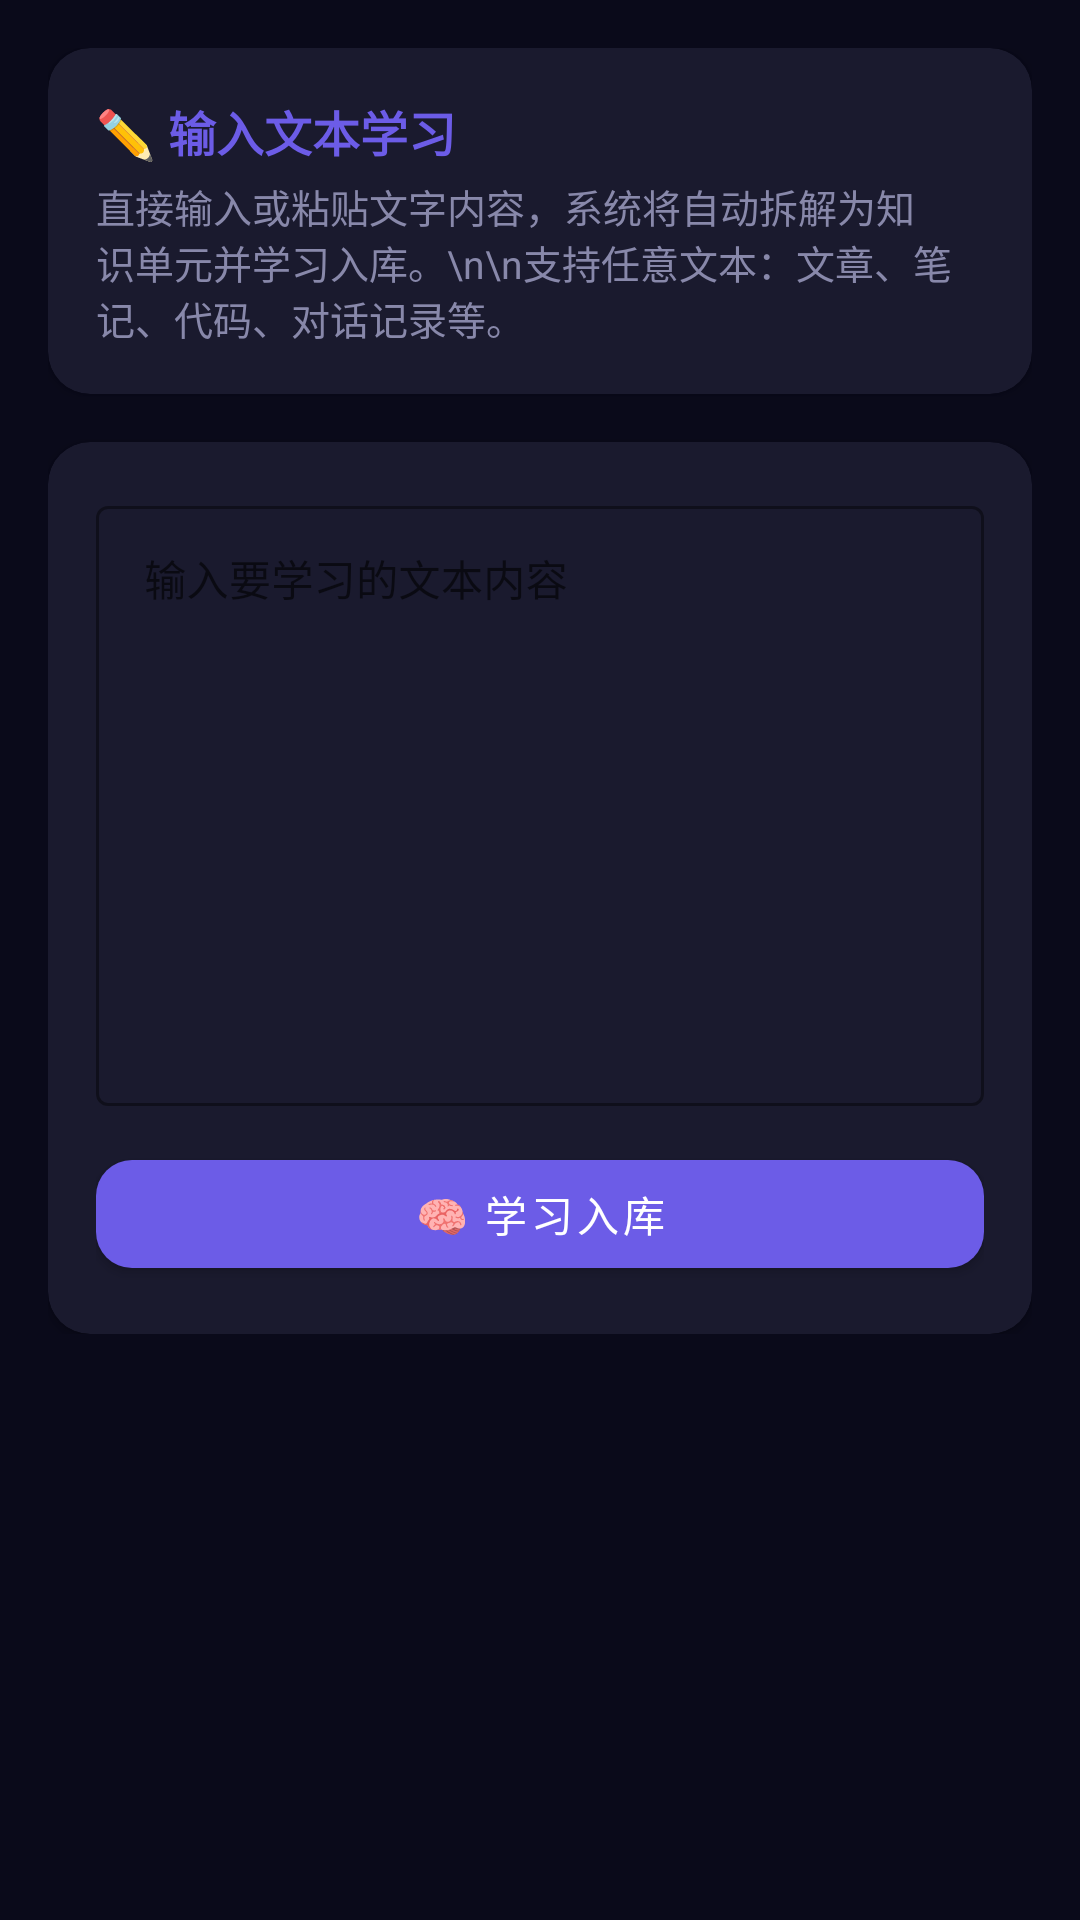

Reconstruct the res/layout file that produces this screen, plus the resources it refers to.
<!-- AndroidManifest.xml: application theme Theme.MindSoul -->
<!-- res/layout/fragment_text_input.xml -->
<?xml version="1.0" encoding="utf-8"?>
<ScrollView
    xmlns:android="http://schemas.android.com/apk/res/android"
    xmlns:app="http://schemas.android.com/apk/res-auto"
    android:layout_width="match_parent"
    android:layout_height="match_parent"
    android:background="@color/soul_background">

    <LinearLayout
        android:layout_width="match_parent"
        android:layout_height="wrap_content"
        android:orientation="vertical"
        android:padding="16dp">

        
        <com.google.android.material.card.MaterialCardView
            android:layout_width="match_parent"
            android:layout_height="wrap_content"
            app:cardCornerRadius="14dp"
            app:cardBackgroundColor="@color/soul_surface"
            app:cardElevation="2dp"
            app:strokeWidth="0dp">

            <LinearLayout
                android:layout_width="match_parent"
                android:layout_height="wrap_content"
                android:orientation="vertical"
                android:padding="16dp">

                <TextView
                    android:layout_width="match_parent"
                    android:layout_height="wrap_content"
                    android:text="✏️ 输入文本学习"
                    android:textColor="@color/soul_primary"
                    android:textSize="16sp"
                    android:textStyle="bold"/>

                <TextView
                    android:layout_width="match_parent"
                    android:layout_height="wrap_content"
                    android:text="直接输入或粘贴文字内容，系统将自动拆解为知识单元并学习入库。\n\n支持任意文本：文章、笔记、代码、对话记录等。"
                    android:textColor="@color/soul_text_secondary"
                    android:textSize="13sp"
                    android:layout_marginTop="4dp"/>
            </LinearLayout>
        </com.google.android.material.card.MaterialCardView>

        
        <com.google.android.material.card.MaterialCardView
            android:layout_width="match_parent"
            android:layout_height="wrap_content"
            android:layout_marginTop="16dp"
            app:cardCornerRadius="14dp"
            app:cardBackgroundColor="@color/soul_surface"
            app:cardElevation="2dp"
            app:strokeWidth="0dp">

            <LinearLayout
                android:layout_width="match_parent"
                android:layout_height="wrap_content"
                android:orientation="vertical"
                android:padding="16dp">

                <com.google.android.material.textfield.TextInputLayout
                    android:layout_width="match_parent"
                    android:layout_height="wrap_content"
                    app:boxStrokeColor="@color/soul_primary"
                    app:hintTextColor="@color/soul_primary"
                    android:hint="输入要学习的文本内容"
                    style="@style/Widget.MaterialComponents.TextInputLayout.OutlinedBox">

                    <com.google.android.material.textfield.TextInputEditText
                        android:id="@+id/etTextInput"
                        android:layout_width="match_parent"
                        android:layout_height="200dp"
                        android:textColor="@color/soul_text_primary"
                        android:textSize="14sp"
                        android:gravity="top|start"
                        android:inputType="textMultiLine"
                        android:minLines="8"
                        android:maxLines="20"/>
                </com.google.android.material.textfield.TextInputLayout>

                
                <com.google.android.material.button.MaterialButton
                    android:id="@+id/btnLearnText"
                    android:layout_width="match_parent"
                    android:layout_height="48dp"
                    android:layout_marginTop="12dp"
                    android:text="🧠 学习入库"
                    app:cornerRadius="12dp"
                    app:backgroundTint="@color/soul_primary"/>

                
                <TextView
                    android:id="@+id/tvLearnStatus"
                    android:layout_width="match_parent"
                    android:layout_height="wrap_content"
                    android:textColor="@color/soul_accent"
                    android:textSize="13sp"
                    android:layout_marginTop="8dp"
                    android:visibility="gone"/>
            </LinearLayout>
        </com.google.android.material.card.MaterialCardView>

        
        <com.google.android.material.card.MaterialCardView
            android:id="@+id/cardTextLearnStats"
            android:layout_width="match_parent"
            android:layout_height="wrap_content"
            android:layout_marginTop="12dp"
            android:visibility="gone"
            app:cardCornerRadius="14dp"
            app:cardBackgroundColor="@color/soul_surface"
            app:cardElevation="2dp"
            app:strokeWidth="0dp">

            <LinearLayout
                android:layout_width="match_parent"
                android:layout_height="wrap_content"
                android:orientation="vertical"
                android:padding="16dp">

                <TextView
                    android:layout_width="wrap_content"
                    android:layout_height="wrap_content"
                    android:text="📊 学习结果"
                    android:textColor="@color/soul_primary"
                    android:textSize="15sp"
                    android:textStyle="bold"/>

                <TextView
                    android:id="@+id/tvTextLearnedNeurons"
                    android:layout_width="match_parent"
                    android:layout_height="wrap_content"
                    android:text="🧠 神经元数量: 0 个"
                    android:textColor="@color/soul_neuron_active"
                    android:textSize="13sp"
                    android:layout_marginTop="8dp"/>

                <TextView
                    android:id="@+id/tvTextKeywords"
                    android:layout_width="match_parent"
                    android:layout_height="wrap_content"
                    android:text="🔑 关键词数量: 0 个"
                    android:textColor="@color/soul_accent"
                    android:textSize="13sp"
                    android:layout_marginTop="2dp"/>

                <TextView
                    android:id="@+id/tvTextKeywordEntries"
                    android:layout_width="match_parent"
                    android:layout_height="wrap_content"
                    android:text="关键词条: 0 条"
                    android:textColor="@color/soul_text_secondary"
                    android:textSize="13sp"
                    android:layout_marginTop="2dp"/>

                <TextView
                    android:id="@+id/tvTextConceptNodes"
                    android:layout_width="match_parent"
                    android:layout_height="wrap_content"
                    android:text="🔗 概念节点数量: 0 个"
                    android:textColor="@color/soul_primary"
                    android:textSize="13sp"
                    android:layout_marginTop="2dp"/>

                <TextView
                    android:id="@+id/tvTextSummaryIndex"
                    android:layout_width="match_parent"
                    android:layout_height="wrap_content"
                    android:text="📋 概要搜引数量: 0 条"
                    android:textColor="@color/soul_text_secondary"
                    android:textSize="13sp"
                    android:layout_marginTop="2dp"/>
            </LinearLayout>
        </com.google.android.material.card.MaterialCardView>
    </LinearLayout>
</ScrollView>
<!-- resources referenced by this layout -->
<resources>
  <color name="soul_accent">#FF00CEC9</color>
  <color name="soul_background">#FF0A0A1A</color>
  <color name="soul_neuron_active">#FF00FF88</color>
  <color name="soul_primary">#FF6C5CE7</color>
  <color name="soul_surface">#FF1A1A2E</color>
  <color name="soul_text_primary">#FFEEEEFF</color>
  <color name="soul_text_secondary">#FF8888AA</color>
  <style name="Theme.MindSoul" parent="Theme.MaterialComponents.DayNight.NoActionBar">
          <item name="colorPrimary">@color/soul_primary</item>
          <item name="colorPrimaryDark">@color/soul_primary_dark</item>
          <item name="colorAccent">@color/soul_accent</item>
          <item name="android:windowBackground">@color/soul_background</item>
          <item name="android:statusBarColor">@color/soul_background</item>
          <item name="android:navigationBarColor">@color/soul_background</item>
      </style>
  <color name="soul_primary_dark">#FF4834D4</color>
</resources>
